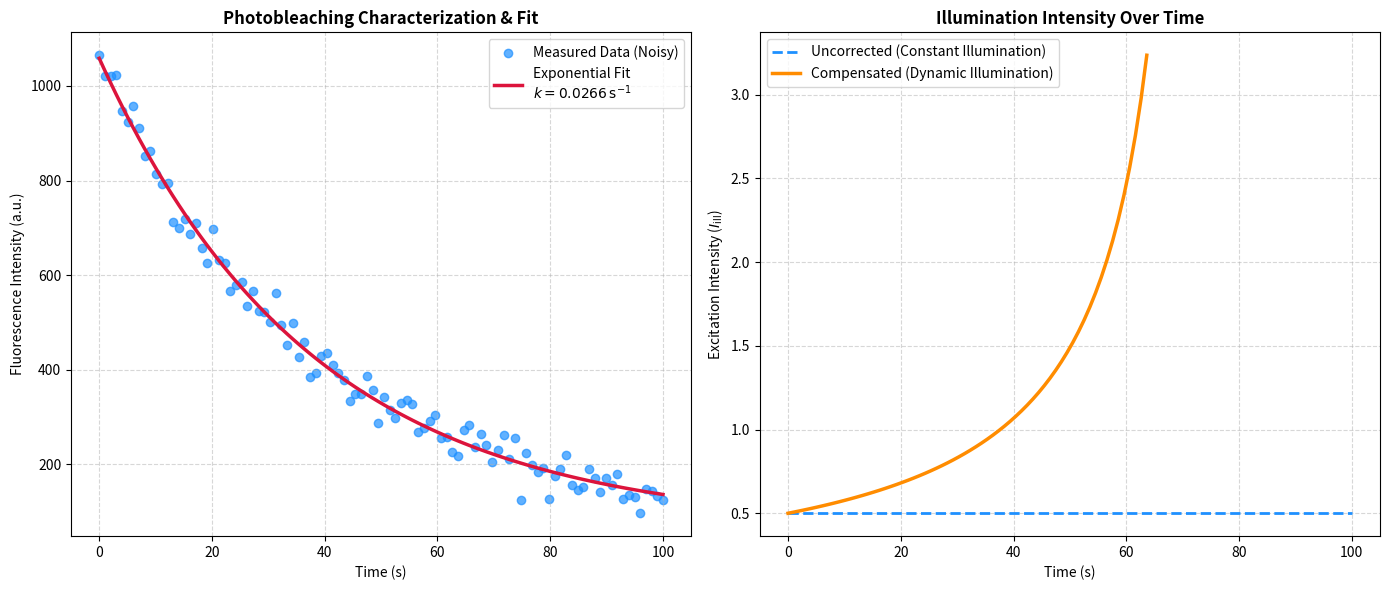

This chart was generated by the following Python code:
import numpy as np
import matplotlib.pyplot as plt
from scipy.optimize import curve_fit

# ==========================================
# 1. SIMULATE FLUORESCENCE BLEACHING DATA
# ==========================================
np.random.seed(42) # For reproducibility

# Time vector (e.g., 50 frames over 100 seconds)
time = np.linspace(0, 100, 100)

# True parameters for simulation
I0_true = 1000.0   # Initial intensity
k_true = 0.025     # Bleaching rate constant (s^-1)
bg_true = 50.0     # Background intensity

# Single-exponential decay model function
def exponential_decay(t, I0, k, bg):
    return I0 * np.exp(-k * t) + bg

# Generate clean signal and add realistic Gaussian noise
clean_signal = exponential_decay(time, I0_true, k_true, bg_true)
noise = np.random.normal(0, 30, size=time.shape)
measured_signal = clean_signal + noise

# ==========================================
# 2. CALCULATE / FIT BLEACHING PARAMETERS
# ==========================================
# Initial guesses for curve fitting [I0, k, bg]
p0 = [900.0, 0.02, 40.0]

# Perform curve fitting using SciPy
popt, pcov = curve_fit(exponential_decay, time, measured_signal, p0=p0)
I0_fit, k_fit, bg_fit = popt

print("--- Fit Results ---")
print(f"Fitted Initial Intensity (I0): {I0_fit:.2f}")
print(f"Fitted Bleaching Rate (k):     {k_fit:.4f} s^-1")
print(f"Fitted Background (bg):        {bg_fit:.2f}")

# Generate fitted curve values for plotting
fitted_curve = exponential_decay(time, I0_fit, k_fit, bg_fit)

# ==========================================
# 3. SIMULATE ILLUMINATION COMPENSATION
# ==========================================
# Target constant emission intensity we want to maintain
E_target = 300.0
# Corresponding constant illumination for uncorrected scenario
I_const = 0.5
# Dynamic illumination required to keep emission constant: I_ill(t) = I0 / (1 - k * I0 * t)
# We safely slice time up to near the singularity limit
safe_idx = np.where(k_fit * I_const * time < 0.85)[0]
t_safe = time[safe_idx]
I_dynamic = I_const / (1.0 - k_fit * I_const * t_safe)

# ==========================================
# 4. PLOT RESULTS SIDE-BY-SIDE
# ==========================================
fig, (ax1, ax2) = plt.subplots(1, 2, figsize=(14, 6))

# --- Plot 1: Bleaching Data & Fit ---
ax1.scatter(time, measured_signal, color='dodgerblue', alpha=0.7, label='Measured Data (Noisy)')
ax1.plot(time, fitted_curve, color='crimson', linewidth=2.5,
         label=f'Exponential Fit\n$k = {k_fit:.4f}\\,\\text{{s}}^{{-1}}$')
ax1.set_title('Photobleaching Characterization & Fit', fontsize=12, fontweight='bold')
ax1.set_xlabel('Time (s)', fontsize=10)
ax1.set_ylabel('Fluorescence Intensity (a.u.)', fontsize=10)
ax1.legend(frameon=True)
ax1.grid(True, linestyle='--', alpha=0.5)

# --- Plot 2: Illumination Strategies Comparison ---
ax2.plot(time, np.full_like(time, I_const), color='dodgerblue', linestyle='--', linewidth=2,
         label='Uncorrected (Constant Illumination)')
ax2.plot(t_safe, I_dynamic, color='darkorange', linewidth=2.5,
         label='Compensated (Dynamic Illumination)')
ax2.set_title('Illumination Intensity Over Time', fontsize=12, fontweight='bold')
ax2.set_xlabel('Time (s)', fontsize=10)
ax2.set_ylabel('Excitation Intensity ($I_{\\text{ill}}$)', fontsize=10)
ax2.legend(frameon=True)
ax2.grid(True, linestyle='--', alpha=0.5)

plt.tight_layout()
plt.show()
